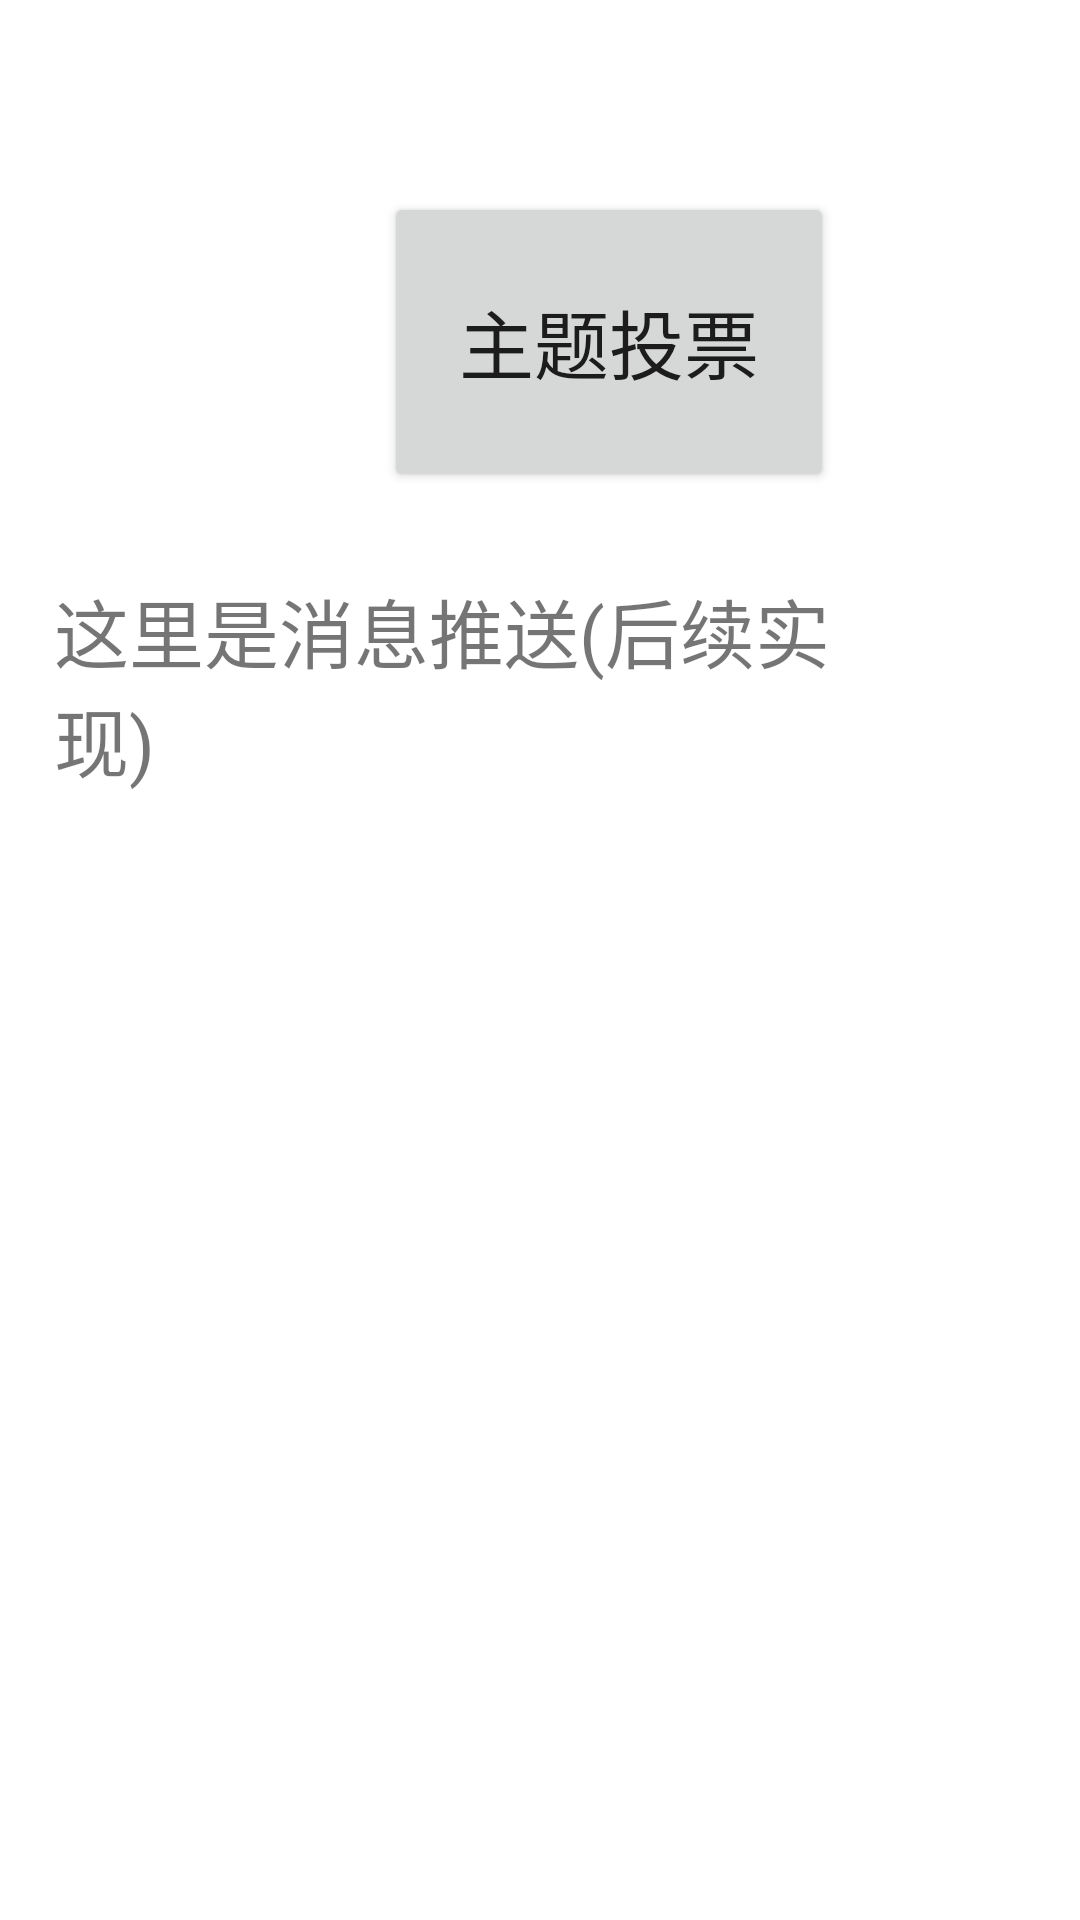

Produce the Android XML layout that renders to this screen, including the resource entries it uses.
<!-- AndroidManifest.xml: application theme Theme.CloudChat_volunteer -->
<!-- res/layout/fragment_workshop.xml -->
<?xml version="1.0" encoding="utf-8"?>
<androidx.constraintlayout.widget.ConstraintLayout xmlns:android="http://schemas.android.com/apk/res/android"
    xmlns:app="http://schemas.android.com/apk/res-auto"
    xmlns:tools="http://schemas.android.com/tools"
    android:layout_width="match_parent"
    android:layout_height="match_parent"
    tools:context=".ui.science_workshop.WorkshopFragment">
    

    <Button
        android:id="@+id/vote_button"
        android:layout_width="150dp"
        android:layout_height="100dp"
        android:layout_marginStart="128dp"
        android:layout_marginTop="64dp"
        android:text="主题投票"
        android:textSize="25dp"
        app:layout_constraintStart_toStartOf="parent"
        app:layout_constraintTop_toTopOf="parent" />


    <TextView
        android:id="@+id/text_pushing"
        android:layout_width="274dp"
        android:layout_height="150dp"
        android:layout_marginTop="192dp"
        android:layout_marginEnd="68dp"
        android:text="这里是消息推送(后续实现)"
        android:textSize="25dp"
        app:layout_constraintEnd_toEndOf="parent"
        app:layout_constraintTop_toTopOf="parent" />

    <ImageView
        android:id="@+id/live_imageview"
        android:layout_width="265dp"
        android:layout_height="333dp"
        android:layout_marginStart="68dp"
        android:layout_marginBottom="88dp"
        android:src="@drawable/shadows"
        app:layout_constraintBottom_toBottomOf="parent"
        app:layout_constraintStart_toStartOf="parent" />
    












</androidx.constraintlayout.widget.ConstraintLayout>
<!-- resources referenced by this layout -->
<resources>
  <style name="Theme.CloudChat_volunteer" parent="Theme.MaterialComponents.DayNight.DarkActionBar">
          
          <item name="colorPrimary">@color/purple_500</item>
          <item name="colorPrimaryVariant">@color/purple_700</item>
          <item name="colorOnPrimary">@color/white</item>
          
          <item name="colorSecondary">@color/fab_create_background</item>
          <item name="colorSecondaryVariant">@color/teal_700</item>
          <item name="colorOnSecondary">@color/black</item>
          
          <item name="android:statusBarColor">?attr/colorPrimaryVariant</item>
          
      </style>
  <color name="purple_500">#FF6200EE</color>
  <color name="purple_700">#FF3700B3</color>
  <color name="white">#FFFFFFFF</color>
  <color name="fab_create_background">#E45BC6</color>
  <color name="teal_700">#FF018786</color>
  <color name="black">#FF000000</color>
</resources>
